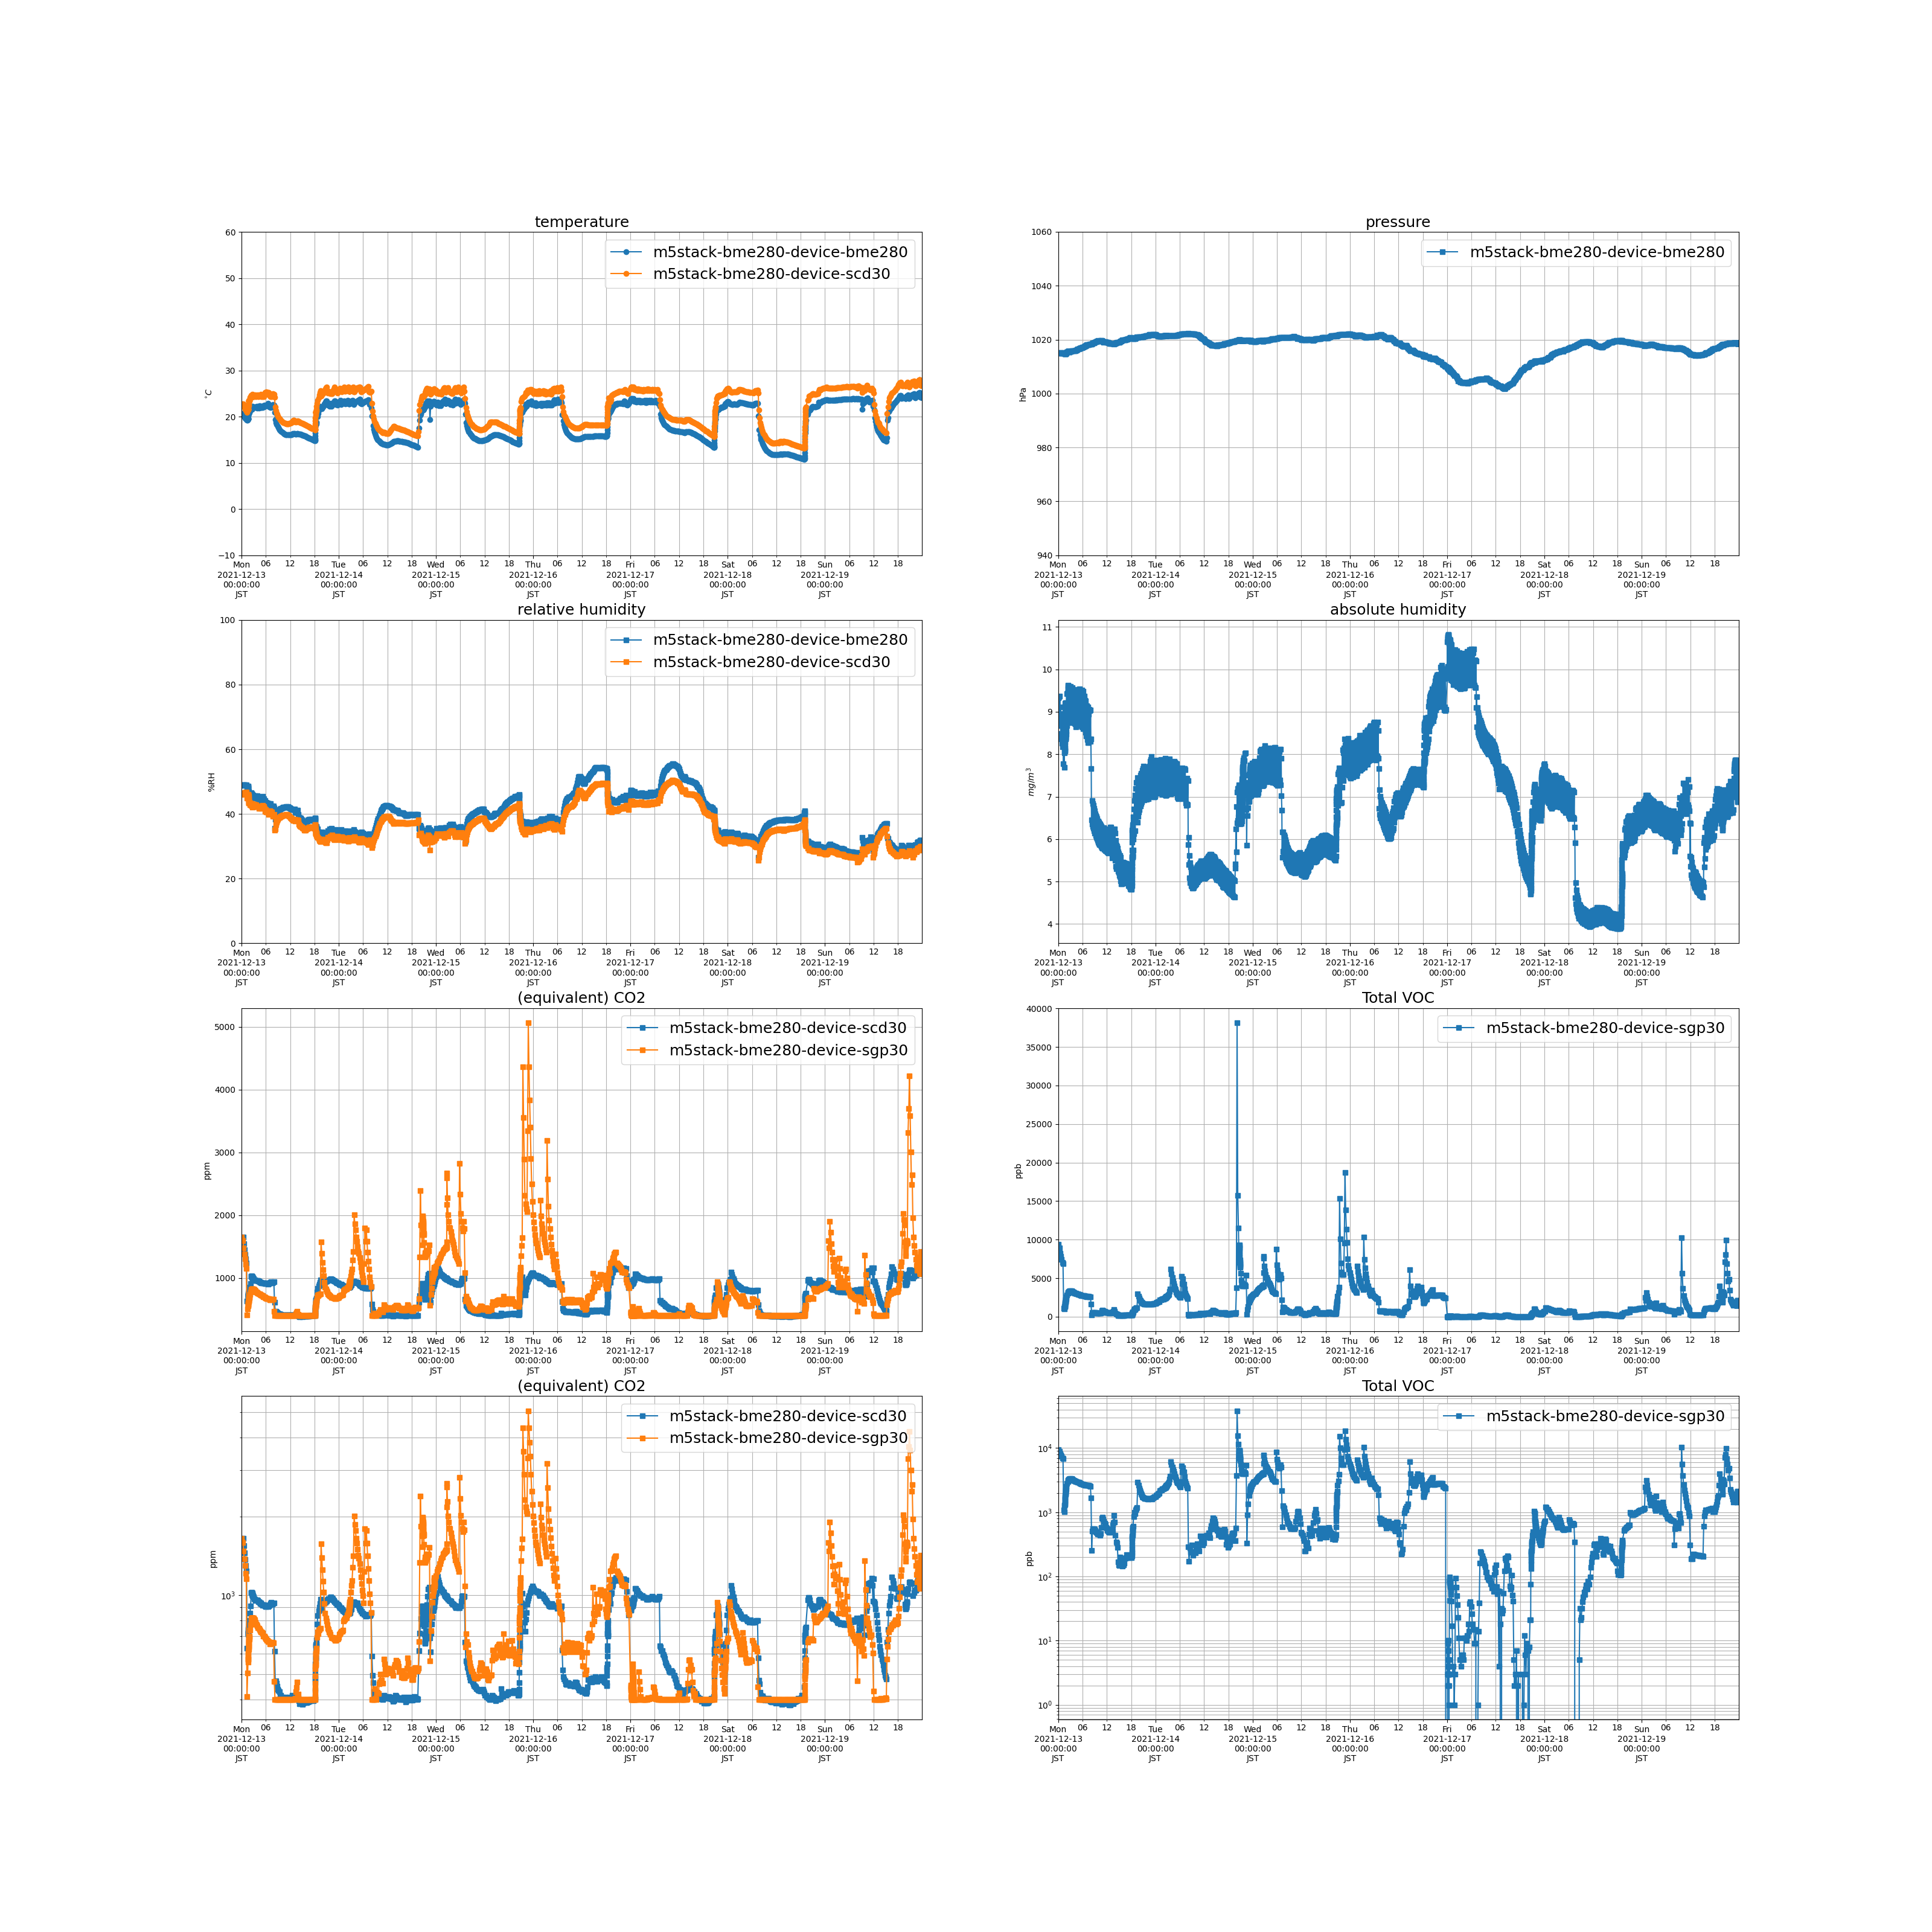

Source data for this figure (header and first rows):
measuredAt, sensorId, temperature, humidity, pressure, tvoc, eCo2, co2, absolute_humidity
2021-12-13 00:01:00+09:00, m5stack-bme280-device-sgp30, , , , 9400, 1649, , 
2021-12-13 00:04:00+09:00, m5stack-bme280-device-scd30, 22.78, 46.06, , , , 1646, 9.329
2021-12-13 00:08:00+09:00, m5stack-bme280-device-bme280, 20.6, 48.88, 1015, , , , 8.73
2021-12-13 00:11:00+09:00, m5stack-bme280-device-sgp30, , , , 8940, 1602, , 
2021-12-13 00:14:00+09:00, m5stack-bme280-device-scd30, 22.78, 46.2, , , , 1650, 9.357
2021-12-13 00:18:00+09:00, m5stack-bme280-device-bme280, 20.62, 48.98, 1015, , , , 8.757
2021-12-13 00:21:00+09:00, m5stack-bme280-device-sgp30, , , , 8942, 1592, , 
2021-12-13 00:24:00+09:00, m5stack-bme280-device-scd30, 22.77, 46.31, , , , 1653, 9.373
2021-12-13 00:28:00+09:00, m5stack-bme280-device-bme280, 20.44, 49.02, 1015, , , , 8.671
2021-12-13 00:31:00+09:00, m5stack-bme280-device-sgp30, , , , 8214, 1475, , 
2021-12-13 00:34:00+09:00, m5stack-bme280-device-scd30, 22.29, 46.33, , , , 1548, 9.12
2021-12-13 00:38:00+09:00, m5stack-bme280-device-bme280, 20.09, 48.98, 1015, , , , 8.491
2021-12-13 00:41:00+09:00, m5stack-bme280-device-sgp30, , , , 7799, 1381, , 
2021-12-13 00:44:00+09:00, m5stack-bme280-device-scd30, 21.93, 46.49, , , , 1451, 8.964
2021-12-13 00:48:00+09:00, m5stack-bme280-device-bme280, 19.83, 48.97, 1015, , , , 8.359
2021-12-13 00:51:00+09:00, m5stack-bme280-device-sgp30, , , , 7418, 1301, , 
2021-12-13 00:54:00+09:00, m5stack-bme280-device-scd30, 21.63, 46.65, , , , 1371, 8.841
2021-12-13 00:58:00+09:00, m5stack-bme280-device-bme280, 19.61, 48.99, 1015, , , , 8.258
2021-12-13 01:01:00+09:00, m5stack-bme280-device-sgp30, , , , 7018, 1215, , 
2021-12-13 01:04:00+09:00, m5stack-bme280-device-scd30, 21.41, 46.73, , , , 1301, 8.745
2021-12-13 01:08:00+09:00, m5stack-bme280-device-bme280, 19.42, 49.04, 1015, , , , 8.171
2021-12-13 01:11:00+09:00, m5stack-bme280-device-sgp30, , , , 6913, 1155, , 
2021-12-13 01:14:00+09:00, m5stack-bme280-device-scd30, 21.21, 46.79, , , , 1239, 8.657
2021-12-13 01:18:00+09:00, m5stack-bme280-device-bme280, 19.17, 47.36, 1015, , , , 7.779
2021-12-13 01:21:00+09:00, m5stack-bme280-device-sgp30, , , , 1095, 410.0, , 
2021-12-13 01:24:00+09:00, m5stack-bme280-device-scd30, 20.96, 44.81, , , , 628.0, 8.169
2021-12-13 01:28:00+09:00, m5stack-bme280-device-bme280, 19.21, 46.67, 1015, , , , 7.685
2021-12-13 01:31:00+09:00, m5stack-bme280-device-sgp30, , , , 1022, 506.0, , 
2021-12-13 01:34:00+09:00, m5stack-bme280-device-scd30, 21.49, 45.74, , , , 715.0, 8.599
2021-12-13 01:35:00+09:00, m5stack-bme280-device-bme280, 19.54, 47.84, 1015, , , , 8.028
2021-12-13 01:35:00+09:00, m5stack-bme280-device-sgp30, , , , 1251, 557.0, , 
2021-12-13 01:35:00+09:00, m5stack-bme280-device-scd30, 21.53, 45.79, , , , 716.0, 8.629
2021-12-13 01:36:00+09:00, m5stack-bme280-device-bme280, 19.56, 47.96, 1015, , , , 8.058
2021-12-13 01:36:00+09:00, m5stack-bme280-device-sgp30, , , , 1295, 567.0, , 
2021-12-13 01:36:00+09:00, m5stack-bme280-device-scd30, 21.57, 45.81, , , , 713.0, 8.653
2021-12-13 01:37:00+09:00, m5stack-bme280-device-bme280, 19.55, 48.09, 1015, , , , 8.075
2021-12-13 01:37:00+09:00, m5stack-bme280-device-sgp30, , , , 1325, 570.0, , 
2021-12-13 01:37:00+09:00, m5stack-bme280-device-scd30, 21.59, 45.82, , , , 710.0, 8.666
2021-12-13 01:38:00+09:00, m5stack-bme280-device-bme280, 19.5, 48.28, 1015, , , , 8.086
2021-12-13 01:38:00+09:00, m5stack-bme280-device-sgp30, , , , 1358, 570.0, , 
2021-12-13 01:38:00+09:00, m5stack-bme280-device-scd30, 21.59, 45.86, , , , 712.0, 8.672
2021-12-13 01:39:00+09:00, m5stack-bme280-device-bme280, 19.48, 48.49, 1015, , , , 8.11
2021-12-13 01:39:00+09:00, m5stack-bme280-device-sgp30, , , , 1416, 579.0, , 
2021-12-13 01:39:00+09:00, m5stack-bme280-device-scd30, 21.58, 45.95, , , , 717.0, 8.685
2021-12-13 01:40:00+09:00, m5stack-bme280-device-bme280, 19.53, 48.6, 1015, , , , 8.15
2021-12-13 01:40:00+09:00, m5stack-bme280-device-sgp30, , , , 1490, 590.0, , 
2021-12-13 01:40:00+09:00, m5stack-bme280-device-scd30, 21.63, 46.05, , , , 726.0, 8.728
2021-12-13 01:41:00+09:00, m5stack-bme280-device-bme280, 19.74, 48.37, 1015, , , , 8.211
2021-12-13 01:41:00+09:00, m5stack-bme280-device-sgp30, , , , 1556, 600.0, , 
2021-12-13 01:41:00+09:00, m5stack-bme280-device-scd30, 21.76, 46.05, , , , 736.0, 8.794
2021-12-13 01:42:00+09:00, m5stack-bme280-device-bme280, 20.11, 47.78, 1015, , , , 8.289
2021-12-13 01:42:00+09:00, m5stack-bme280-device-sgp30, , , , 1619, 609.0, , 
2021-12-13 01:42:00+09:00, m5stack-bme280-device-scd30, 22.04, 45.89, , , , 744.0, 8.905
2021-12-13 01:43:00+09:00, m5stack-bme280-device-bme280, 20.52, 47.01, 1015, , , , 8.358
2021-12-13 01:43:00+09:00, m5stack-bme280-device-sgp30, , , , 1688, 622.0, , 
2021-12-13 01:43:00+09:00, m5stack-bme280-device-scd30, 22.43, 45.53, , , , 749.0, 9.034
2021-12-13 01:44:00+09:00, m5stack-bme280-device-bme280, 20.92, 46.23, 1015, , , , 8.41
2021-12-13 01:44:00+09:00, m5stack-bme280-device-sgp30, , , , 1762, 631.0, , 
2021-12-13 01:44:00+09:00, m5stack-bme280-device-scd30, 22.79, 45.05, , , , 753.0, 9.129
2021-12-13 01:45:00+09:00, m5stack-bme280-device-bme280, 21.21, 45.54, 1015, , , , 8.423
... 4,122 more rows
